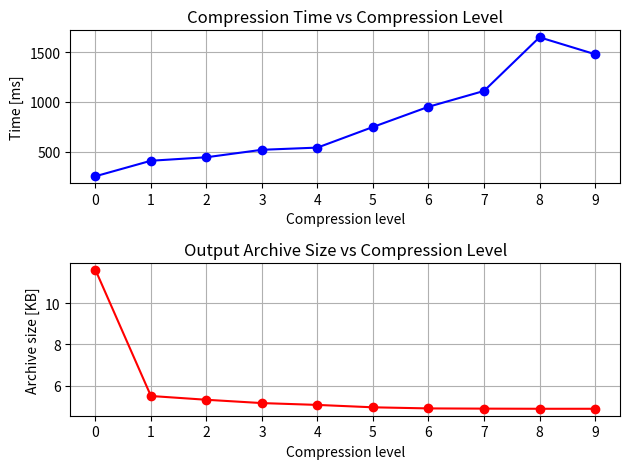

The script that saved this image:
#!/usr/bin/python3

import matplotlib.pyplot as plt


def main():
    # Compression levels
    level = list(range(10))

    # Fill in real_time (Time Taken in ms)
    real_time = [254, 410, 445, 520, 542, 749, 952, 1111, 1650, 1480]  # Time in ms (converted from TimeTaken)

    # Fill in archive_size (CompressedSize in bytes)
    archive_size = [11908, 5628, 5440, 5275, 5184, 5065, 5010, 4999, 4992, 4992]  # Size in bytes

    # Convert archive_size to kilobytes for better readability
    archive_size = [it / 1024 for it in archive_size]

    # Create subplots
    fig, axs = plt.subplots(2)

    # Plot time taken (in ms)
    axs[0].plot(level, real_time, 'bo-')
    axs[0].set_title('Compression Time vs Compression Level')

    # Plot archive size (in KB)
    axs[1].plot(level, archive_size, 'ro-')
    axs[1].set_title('Output Archive Size vs Compression Level')

    # Set x-axis ticks to match compression level (0-9)
    axs[0].set_xticks(level)
    axs[1].set_xticks(level)

    # Enable grid for both subplots
    axs[0].grid(True, which='both')
    axs[1].grid(True, which='both')

    # Set labels
    axs[0].set_xlabel('Compression level')
    axs[1].set_xlabel('Compression level')

    axs[0].set_ylabel('Time [ms]')
    axs[1].set_ylabel('Archive size [KB]')

    # Adjust layout and display the plot
    plt.tight_layout()
    plt.show()


if __name__ == '__main__':
    main()
